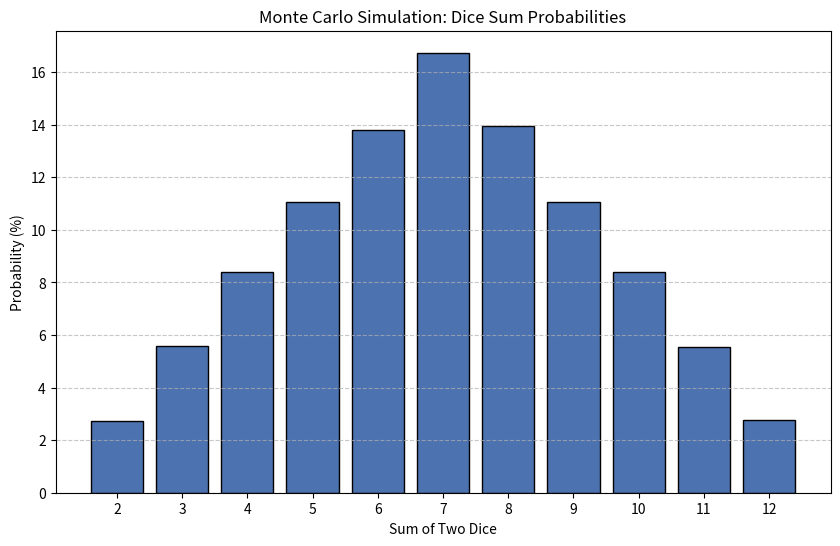

Source code (Python):
import random
import matplotlib.pyplot as plt
from collections import Counter


def simulate_dice_rolls(trials: int = 100_000) -> dict:
    results = [random.randint(1, 6) + random.randint(1, 6) for _ in range(trials)]
    frequencies = Counter(results)

    for total in range(2, 13):
        frequencies.setdefault(total, 0)

    return dict(sorted(frequencies.items()))


def calculate_probabilities(frequencies: dict, total_trials: int) -> dict:
    return {
        total: round((freq / total_trials) * 100, 2)
        for total, freq in frequencies.items()
    }


def plot_probabilities(probabilities: dict) -> None:
    sums = list(probabilities.keys())
    values = list(probabilities.values())

    plt.figure(figsize=(10, 6))
    plt.bar(sums, values, color="#4c72b0", edgecolor="black")
    plt.xticks(sums)
    plt.xlabel("Sum of Two Dice")
    plt.ylabel("Probability (%)")
    plt.title("Monte Carlo Simulation: Dice Sum Probabilities")
    plt.grid(axis="y", linestyle="--", alpha=0.7)
    plt.show()


def compare_with_theoretical(probabilities: dict) -> None:
    theoretical = {
        2: 2.78,
        3: 5.56,
        4: 8.33,
        5: 11.11,
        6: 13.89,
        7: 16.67,
        8: 13.89,
        9: 11.11,
        10: 8.33,
        11: 5.56,
        12: 2.78,
    }

    print(f"{'Sum':<5}{'Monte Carlo (%)':<20}{'Theoretical (%)':<20}{'Difference (%)'}")
    print("-" * 65)
    for total in range(2, 13):
        mc = probabilities.get(total, 0)
        th = theoretical[total]
        diff = round(abs(mc - th), 2)
        print(f"{total:<5}{mc:<20}{th:<20}{diff}")


if __name__ == "__main__":
    TRIALS = 100_000

    freqs = simulate_dice_rolls(TRIALS)
    probs = calculate_probabilities(freqs, TRIALS)

    plot_probabilities(probs)
    compare_with_theoretical(probs)
